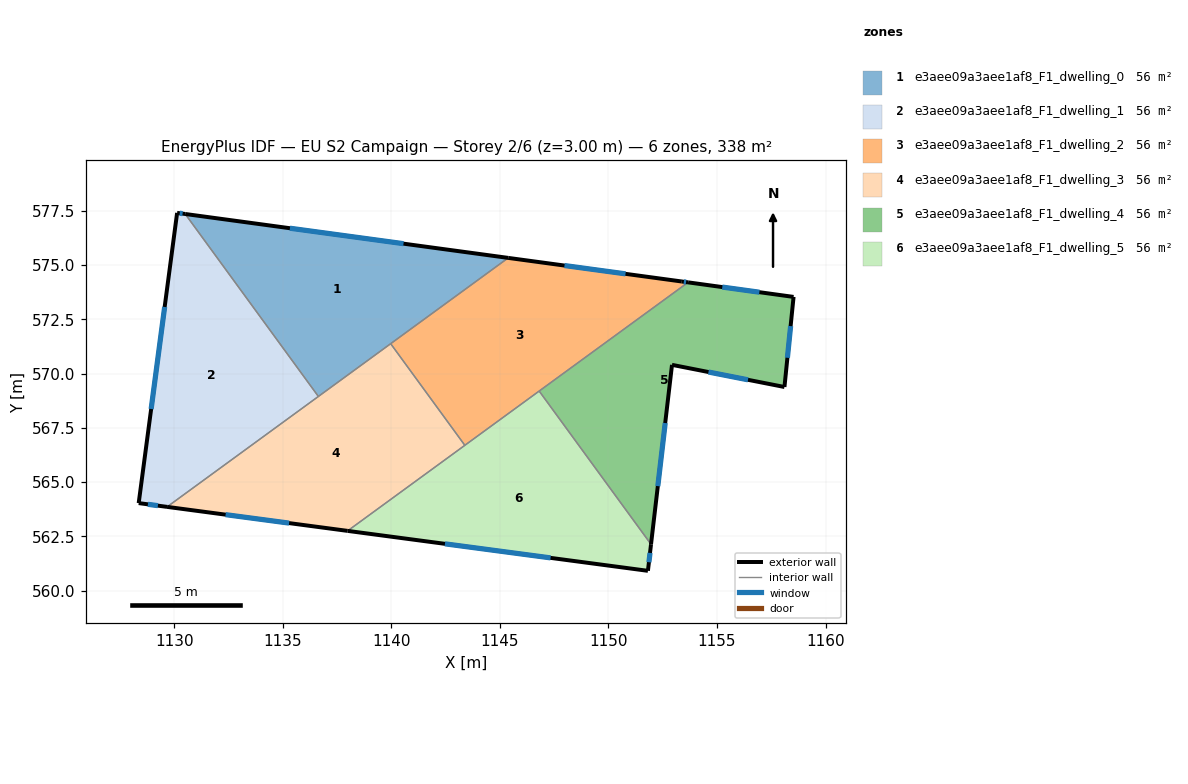
=== STOREY PLAN SPEC (per zone: floor XY polygon, exterior-wall plan segments, windows/doors) ===
zone 1: e3aee09a3aee1af8_F1_dwelling_0  (56.3 m²)
  floor: (1145.38, 575.33) (1136.64, 568.95) (1130.50, 577.36)
  exterior wall: (1145.38, 575.33) – (1130.50, 577.36)  [15.0 m]
    window: (1140.56, 575.99) – (1135.33, 576.70)  [5.6 m²]
  interior walls: 3
zone 2: e3aee09a3aee1af8_F1_dwelling_1  (56.3 m²)
  floor: (1130.50, 577.36) (1136.64, 568.95) (1129.67, 563.86) (1128.36, 564.04) (1130.13, 577.41)
  exterior wall: (1128.36, 564.04) – (1129.67, 563.86)  [1.3 m]
    window: (1128.78, 563.98) – (1129.24, 563.92)  [0.5 m²]
  exterior wall: (1130.13, 577.41) – (1128.36, 564.04)  [13.5 m]
    window: (1129.56, 573.07) – (1128.93, 568.37)  [5.0 m²]
  exterior wall: (1130.50, 577.36) – (1130.13, 577.41)  [0.4 m]
    window: (1130.38, 577.37) – (1130.25, 577.39)  [0.1 m²]
  interior walls: 2
zone 3: e3aee09a3aee1af8_F1_dwelling_2  (56.3 m²)
  floor: (1153.38, 574.25) (1153.67, 574.21) (1143.38, 566.70) (1139.97, 571.38) (1145.38, 575.33)
  exterior wall: (1153.38, 574.25) – (1145.38, 575.33)  [8.1 m]
    window: (1150.79, 574.60) – (1147.97, 574.98)  [3.0 m²]
  exterior wall: (1153.67, 574.21) – (1153.38, 574.25)  [0.3 m]
    window: (1153.57, 574.22) – (1153.47, 574.23)  [0.1 m²]
  interior walls: 4
zone 4: e3aee09a3aee1af8_F1_dwelling_3  (56.3 m²)
  floor: (1139.97, 571.38) (1143.38, 566.70) (1137.98, 562.76) (1129.67, 563.86)
  exterior wall: (1129.67, 563.86) – (1137.98, 562.76)  [8.4 m]
    window: (1132.36, 563.50) – (1135.29, 563.12)  [3.1 m²]
  interior walls: 4
zone 5: e3aee09a3aee1af8_F1_dwelling_4  (56.3 m²)
  floor: (1158.53, 573.54) (1158.11, 569.39) (1152.93, 570.41) (1151.96, 562.14) (1146.81, 569.20) (1153.67, 574.21)
  exterior wall: (1158.53, 573.54) – (1153.67, 574.21)  [4.9 m]
    window: (1156.95, 573.75) – (1155.24, 573.99)  [1.8 m²]
  exterior wall: (1158.11, 569.39) – (1158.53, 573.54)  [4.2 m]
    window: (1158.24, 570.73) – (1158.39, 572.19)  [1.5 m²]
  exterior wall: (1152.93, 570.41) – (1158.11, 569.39)  [5.3 m]
    window: (1154.61, 570.08) – (1156.43, 569.72)  [2.0 m²]
  exterior wall: (1151.96, 562.14) – (1152.93, 570.41)  [8.3 m]
    window: (1152.27, 564.82) – (1152.61, 567.73)  [3.1 m²]
  interior walls: 2
zone 6: e3aee09a3aee1af8_F1_dwelling_5  (56.3 m²)
  floor: (1146.81, 569.20) (1151.96, 562.14) (1151.82, 560.92) (1137.98, 562.76)
  exterior wall: (1151.82, 560.92) – (1151.96, 562.14)  [1.2 m]
    window: (1151.86, 561.31) – (1151.91, 561.74)  [0.5 m²]
  exterior wall: (1137.98, 562.76) – (1151.82, 560.92)  [14.0 m]
    window: (1142.47, 562.16) – (1147.33, 561.51)  [5.2 m²]
  interior walls: 3

=== DERIVED (storey summary) ===
Building: EU S2 Campaign
Storey: 2 of 6  (floor level z = 3.00 m)
Storey gross floor area: 338.0 m²
Zones on this storey: 6
  - e3aee09a3aee1af8_F1_dwelling_0: floor 56.3 m²; exterior wall 15.0 m (45.1 m²); 1 window(s) 5.6 m²; WWR 12.4%
  - e3aee09a3aee1af8_F1_dwelling_1: floor 56.3 m²; exterior wall 15.2 m (45.5 m²); 3 window(s) 5.6 m²; WWR 12.4%
  - e3aee09a3aee1af8_F1_dwelling_2: floor 56.3 m²; exterior wall 8.4 m (25.1 m²); 2 window(s) 3.1 m²; WWR 12.4%
  - e3aee09a3aee1af8_F1_dwelling_3: floor 56.3 m²; exterior wall 8.4 m (25.2 m²); 1 window(s) 3.1 m²; WWR 12.4%
  - e3aee09a3aee1af8_F1_dwelling_4: floor 56.3 m²; exterior wall 22.7 m (68.0 m²); 4 window(s) 8.4 m²; WWR 12.4%
  - e3aee09a3aee1af8_F1_dwelling_5: floor 56.3 m²; exterior wall 15.2 m (45.6 m²); 2 window(s) 5.6 m²; WWR 12.4%
Zone adjacency (shared interzone walls):
  - e3aee09a3aee1af8_F1_dwelling_0 ↔ e3aee09a3aee1af8_F1_dwelling_1
  - e3aee09a3aee1af8_F1_dwelling_0 ↔ e3aee09a3aee1af8_F1_dwelling_2
  - e3aee09a3aee1af8_F1_dwelling_0 ↔ e3aee09a3aee1af8_F1_dwelling_3
  - e3aee09a3aee1af8_F1_dwelling_1 ↔ e3aee09a3aee1af8_F1_dwelling_3
  - e3aee09a3aee1af8_F1_dwelling_2 ↔ e3aee09a3aee1af8_F1_dwelling_3
  - e3aee09a3aee1af8_F1_dwelling_2 ↔ e3aee09a3aee1af8_F1_dwelling_4
  - e3aee09a3aee1af8_F1_dwelling_2 ↔ e3aee09a3aee1af8_F1_dwelling_5
  - e3aee09a3aee1af8_F1_dwelling_3 ↔ e3aee09a3aee1af8_F1_dwelling_5
  - e3aee09a3aee1af8_F1_dwelling_4 ↔ e3aee09a3aee1af8_F1_dwelling_5